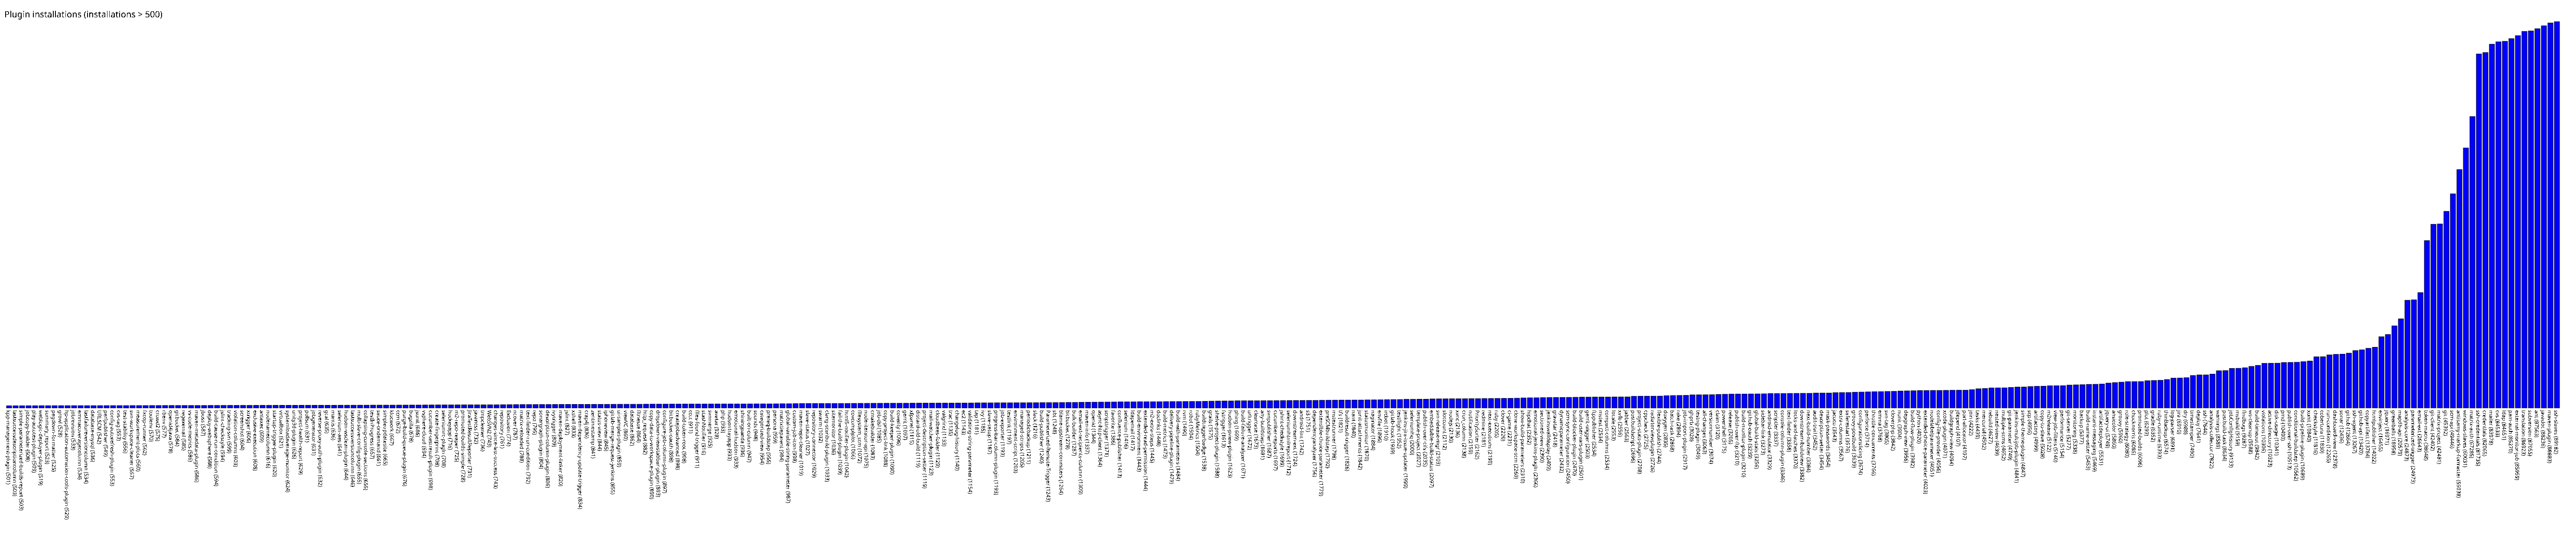

The data file committed next to this chart (first rows):
kpp-management-plugin, 501
lastsuccessdescriptioncolumn, 503
simple-parameterized-builds-report, 503
jobcopy-builder, 508
play-autotest-plugin, 509
weblogic-deployer-plugin, 519
summary_report, 523
pegdown-formatter, 525
growl, 528
hp-application-automation-tools-plugin, 529
jobrevision, 533
emmacoveragecolumn, 534
lastfailureversioncolumn, 534
database-mysql, 536
URLSCM, 542
perfpublisher, 549
config-autorefresh-plugin, 553
cvs-tag, 553
test-stability, 556
svn-workspace-cleaner, 557
measurement-plots, 560
fxcop-runner, 562
toolenv, 570
crowd2, 575
rbenv, 577
openid4java, 578
gitbucket, 584
regexemail, 585
vs-code-metrics, 586
maven-metadata-plugin, 586
jboss, 587
deploy-websphere, 588
build-cause-run-condition, 594
jslint-checkstyle, 594
tracking-svn, 599
violation-columns, 603
screenshot, 604
xtrigger, 606
exclusive-execution, 608
antexec, 609
nodenamecolumn, 616
startup-trigger-plugin, 620
virtualbox, 621
systemloadaverage-monitor, 624
unity3d-plugin, 626
project-health-report, 629
pollscm, 631
jobgenerator, 631
reverse-proxy-auth-plugin, 632
gcal, 635
mantis, 636
selenium-aes, 641
hudson-wsclean-plugin, 644
lastsuccessversioncolumn, 646
multi-slave-config-plugin, 655
collapsing-console-sections, 655
testInProgress, 657
sauce-ondemand, 661
simpleupdatesite, 665
klocwork, 667
ccm, 672
... 332 more rows
